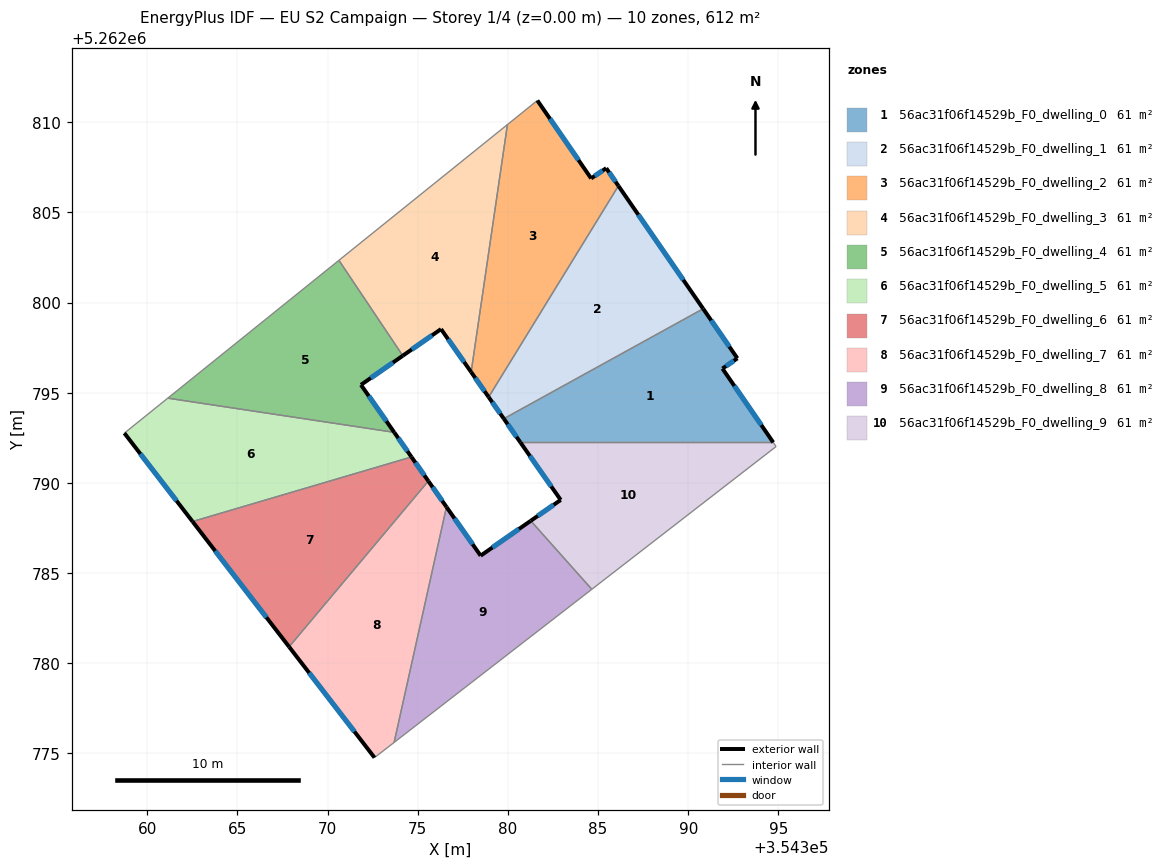
=== STOREY PLAN SPEC (per zone: floor XY polygon, exterior-wall plan segments, windows/doors) ===
zone 1: 56ac31f06f14529b_F0_dwelling_0  (61.2 m²)
  floor: (354392.72, 5262796.91) (354391.90, 5262796.34) (354394.71, 5262792.25) (354380.69, 5262792.25) (354379.77, 5262793.56) (354390.83, 5262799.66)
  exterior wall: (354394.71, 5262792.25) – (354391.90, 5262796.34)  [5.0 m]
    window: (354394.05, 5262793.21) – (354392.56, 5262795.38)  [4.2 m²]
  exterior wall: (354379.77, 5262793.56) – (354380.69, 5262792.25)  [1.6 m]
    window: (354379.99, 5262793.25) – (354380.48, 5262792.56)  [1.4 m²]
  exterior wall: (354392.72, 5262796.91) – (354390.83, 5262799.66)  [3.3 m]
    window: (354392.28, 5262797.55) – (354391.27, 5262799.01)  [2.8 m²]
  exterior wall: (354391.90, 5262796.34) – (354392.72, 5262796.91)  [1.0 m]
    window: (354392.09, 5262796.47) – (354392.53, 5262796.78)  [0.8 m²]
  interior walls: 2
zone 2: 56ac31f06f14529b_F0_dwelling_1  (61.2 m²)
  floor: (354386.13, 5262806.47) (354390.83, 5262799.66) (354379.77, 5262793.56) (354378.93, 5262794.76)
  exterior wall: (354378.93, 5262794.76) – (354379.77, 5262793.56)  [1.5 m]
    window: (354379.13, 5262794.48) – (354379.58, 5262793.84)  [1.2 m²]
  exterior wall: (354390.83, 5262799.66) – (354386.13, 5262806.47)  [8.3 m]
    window: (354389.72, 5262801.26) – (354387.23, 5262804.87)  [7.0 m²]
  interior walls: 2
zone 3: 56ac31f06f14529b_F0_dwelling_2  (61.2 m²)
  floor: (354385.45, 5262807.45) (354386.13, 5262806.47) (354378.93, 5262794.76) (354377.96, 5262796.15) (354379.97, 5262809.87) (354381.63, 5262811.21) (354384.61, 5262806.88)
  exterior wall: (354385.45, 5262807.45) – (354384.61, 5262806.88)  [1.0 m]
    window: (354385.25, 5262807.32) – (354384.81, 5262807.02)  [0.9 m²]
  exterior wall: (354386.13, 5262806.47) – (354385.45, 5262807.45)  [1.2 m]
    window: (354385.97, 5262806.70) – (354385.61, 5262807.22)  [1.0 m²]
  exterior wall: (354377.96, 5262796.15) – (354378.93, 5262794.76)  [1.7 m]
    window: (354378.19, 5262795.82) – (354378.70, 5262795.08)  [1.4 m²]
  exterior wall: (354384.61, 5262806.88) – (354381.63, 5262811.21)  [5.3 m]
    window: (354383.91, 5262807.90) – (354382.33, 5262810.19)  [4.4 m²]
  interior walls: 3
zone 4: 56ac31f06f14529b_F0_dwelling_3  (61.2 m²)
  floor: (354379.97, 5262809.87) (354377.96, 5262796.15) (354376.29, 5262798.53) (354374.17, 5262797.05) (354370.63, 5262802.34)
  exterior wall: (354376.29, 5262798.53) – (354377.96, 5262796.15)  [2.9 m]
    window: (354376.68, 5262797.97) – (354377.57, 5262796.71)  [2.5 m²]
  exterior wall: (354374.17, 5262797.05) – (354376.29, 5262798.53)  [2.6 m]
    window: (354374.67, 5262797.40) – (354375.79, 5262798.18)  [2.2 m²]
  interior walls: 3
zone 5: 56ac31f06f14529b_F0_dwelling_4  (61.2 m²)
  floor: (354370.63, 5262802.34) (354374.17, 5262797.05) (354371.85, 5262795.44) (354373.70, 5262792.80) (354361.14, 5262794.70)
  exterior wall: (354371.85, 5262795.44) – (354374.17, 5262797.05)  [2.8 m]
    window: (354372.40, 5262795.82) – (354373.63, 5262796.67)  [2.4 m²]
  exterior wall: (354373.70, 5262792.80) – (354371.85, 5262795.44)  [3.2 m]
    window: (354373.26, 5262793.42) – (354372.29, 5262794.82)  [2.7 m²]
  interior walls: 3
zone 6: 56ac31f06f14529b_F0_dwelling_5  (61.2 m²)
  floor: (354373.70, 5262792.80) (354374.65, 5262791.44) (354362.51, 5262787.86) (354358.73, 5262792.76) (354361.14, 5262794.70)
  exterior wall: (354374.65, 5262791.44) – (354373.70, 5262792.80)  [1.7 m]
    window: (354374.43, 5262791.76) – (354373.92, 5262792.48)  [1.4 m²]
  exterior wall: (354358.73, 5262792.76) – (354362.51, 5262787.86)  [6.2 m]
    window: (354359.62, 5262791.61) – (354361.63, 5262789.01)  [5.2 m²]
  interior walls: 3
zone 7: 56ac31f06f14529b_F0_dwelling_6  (61.2 m²)
  floor: (354374.65, 5262791.44) (354375.59, 5262790.10) (354367.87, 5262780.91) (354362.51, 5262787.86)
  exterior wall: (354375.59, 5262790.10) – (354374.65, 5262791.44)  [1.6 m]
    window: (354375.37, 5262790.42) – (354374.87, 5262791.13)  [1.4 m²]
  exterior wall: (354362.51, 5262787.86) – (354367.87, 5262780.91)  [8.8 m]
    window: (354363.77, 5262786.23) – (354366.61, 5262782.54)  [7.4 m²]
  interior walls: 2
zone 8: 56ac31f06f14529b_F0_dwelling_7  (61.2 m²)
  floor: (354375.59, 5262790.10) (354376.59, 5262788.67) (354373.69, 5262775.61) (354372.60, 5262774.77) (354367.87, 5262780.91)
  exterior wall: (354376.59, 5262788.67) – (354375.59, 5262790.10)  [1.8 m]
    window: (354376.36, 5262789.01) – (354375.82, 5262789.77)  [1.5 m²]
  exterior wall: (354367.87, 5262780.91) – (354372.60, 5262774.77)  [7.8 m]
    window: (354368.98, 5262779.47) – (354371.49, 5262776.21)  [6.5 m²]
  interior walls: 3
zone 9: 56ac31f06f14529b_F0_dwelling_8  (61.2 m²)
  floor: (354381.27, 5262787.90) (354384.65, 5262784.10) (354373.69, 5262775.61) (354376.59, 5262788.67) (354378.49, 5262785.96)
  exterior wall: (354378.49, 5262785.96) – (354376.59, 5262788.67)  [3.3 m]
    window: (354378.04, 5262786.60) – (354377.04, 5262788.03)  [2.8 m²]
  exterior wall: (354381.27, 5262787.90) – (354378.49, 5262785.96)  [3.4 m]
    window: (354380.61, 5262787.45) – (354379.14, 5262786.42)  [2.9 m²]
  interior walls: 3
zone 10: 56ac31f06f14529b_F0_dwelling_9  (61.2 m²)
  floor: (354394.71, 5262792.25) (354394.87, 5262792.02) (354384.65, 5262784.10) (354381.27, 5262787.90) (354382.93, 5262789.06) (354380.69, 5262792.25)
  exterior wall: (354382.93, 5262789.06) – (354381.27, 5262787.90)  [2.0 m]
    window: (354382.54, 5262788.79) – (354381.66, 5262788.17)  [1.7 m²]
  exterior wall: (354380.69, 5262792.25) – (354382.93, 5262789.06)  [3.9 m]
    window: (354381.22, 5262791.50) – (354382.40, 5262789.81)  [3.3 m²]
  interior walls: 4

=== DERIVED (storey summary) ===
Building: EU S2 Campaign
Storey: 1 of 4  (floor level z = 0.00 m)
Storey gross floor area: 612.1 m²
Zones on this storey: 10
  - 56ac31f06f14529b_F0_dwelling_0: floor 61.2 m²; exterior wall 10.9 m (32.8 m²); 4 window(s) 9.2 m²; WWR 28.1%
  - 56ac31f06f14529b_F0_dwelling_1: floor 61.2 m²; exterior wall 9.7 m (29.2 m²); 2 window(s) 8.2 m²; WWR 28.1%
  - 56ac31f06f14529b_F0_dwelling_2: floor 61.2 m²; exterior wall 9.1 m (27.4 m²); 4 window(s) 7.7 m²; WWR 28.1%
  - 56ac31f06f14529b_F0_dwelling_3: floor 61.2 m²; exterior wall 5.5 m (16.5 m²); 2 window(s) 4.6 m²; WWR 28.1%
  - 56ac31f06f14529b_F0_dwelling_4: floor 61.2 m²; exterior wall 6.0 m (18.1 m²); 2 window(s) 5.1 m²; WWR 28.1%
  - 56ac31f06f14529b_F0_dwelling_5: floor 61.2 m²; exterior wall 7.9 m (23.6 m²); 2 window(s) 6.6 m²; WWR 28.1%
  - 56ac31f06f14529b_F0_dwelling_6: floor 61.2 m²; exterior wall 10.4 m (31.2 m²); 2 window(s) 8.8 m²; WWR 28.1%
  - 56ac31f06f14529b_F0_dwelling_7: floor 61.2 m²; exterior wall 9.5 m (28.5 m²); 2 window(s) 8.0 m²; WWR 28.1%
  - 56ac31f06f14529b_F0_dwelling_8: floor 61.2 m²; exterior wall 6.7 m (20.1 m²); 2 window(s) 5.6 m²; WWR 28.1%
  - 56ac31f06f14529b_F0_dwelling_9: floor 61.2 m²; exterior wall 5.9 m (17.8 m²); 2 window(s) 5.0 m²; WWR 28.1%
Zone adjacency (shared interzone walls):
  - 56ac31f06f14529b_F0_dwelling_0 ↔ 56ac31f06f14529b_F0_dwelling_1
  - 56ac31f06f14529b_F0_dwelling_0 ↔ 56ac31f06f14529b_F0_dwelling_9
  - 56ac31f06f14529b_F0_dwelling_1 ↔ 56ac31f06f14529b_F0_dwelling_2
  - 56ac31f06f14529b_F0_dwelling_2 ↔ 56ac31f06f14529b_F0_dwelling_3
  - 56ac31f06f14529b_F0_dwelling_3 ↔ 56ac31f06f14529b_F0_dwelling_4
  - 56ac31f06f14529b_F0_dwelling_4 ↔ 56ac31f06f14529b_F0_dwelling_5
  - 56ac31f06f14529b_F0_dwelling_5 ↔ 56ac31f06f14529b_F0_dwelling_6
  - 56ac31f06f14529b_F0_dwelling_6 ↔ 56ac31f06f14529b_F0_dwelling_7
  - 56ac31f06f14529b_F0_dwelling_7 ↔ 56ac31f06f14529b_F0_dwelling_8
  - 56ac31f06f14529b_F0_dwelling_8 ↔ 56ac31f06f14529b_F0_dwelling_9